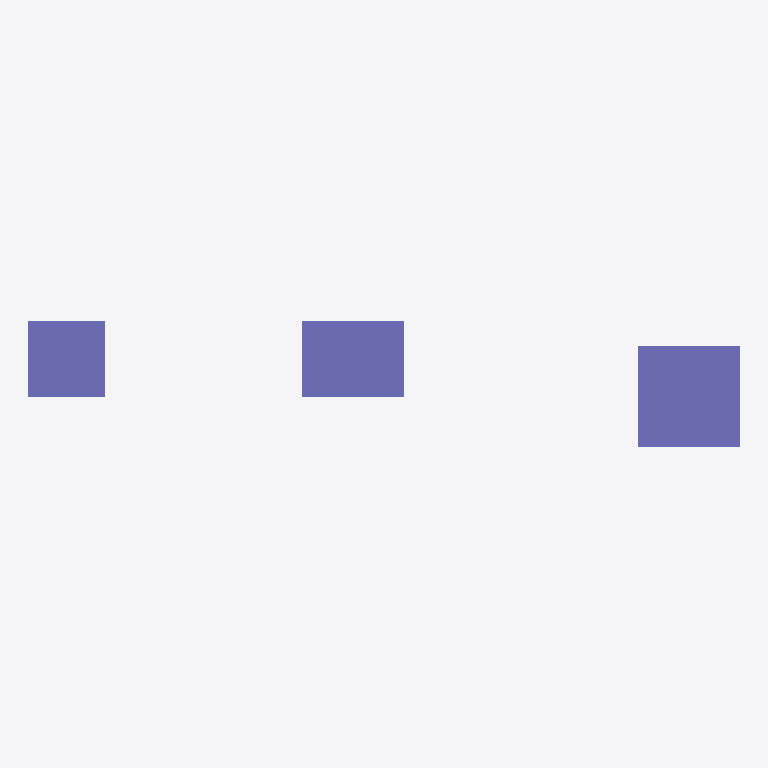
Plan cut of the same IFC building model at storey 'Level 0' (level 0.00 m, cut at 1.40 m), seen from above with north up, elements coloured by IFC class: 3 columns (violet). Cut surfaces are drawn darker.
Extent 4.2 m × 0.7 m × 4.0 m (x, y, z). Storeys (2): Level 0 at 0.00 m; Level 1 at 4.00 m. Elements (3): 3 IfcColumn.

HEADER;
FILE_DESCRIPTION(('ViewDefinition[DesignTransferView]'),'2;1');
FILE_NAME('/dev/null','2026-07-20T14:56:59+02:00',(''),(''),'IfcOpenShell 0.8.4.post1','IfcOpenShell 0.8.4.post1','Nobody');
FILE_SCHEMA(('IFC4'));
ENDSEC;
DATA;
#9=IFCPROJECT('2$1LAsj$T3CPRLiPZ7TYcL',#113,'Project Number',$,$,'Project Name','Project Status',(#118),#117);
#11=IFCSITE('3Uowq3eITvMCMKM8eXfmUe',#113,'Default',$,$,#36,$,$,.ELEMENT.,(51,30,23,112487),(0,-7,-37,-956022),0.0,$,$);
#10=IFCBUILDING('1$w90WMP0ZFduN3yipr6RC',#113,'Default Building',$,$,#39,$,$,.ELEMENT.,$,$,#40);
#8=IFCBUILDINGSTOREY('3Zu5Bv0LOHrPC1002nFYUj',#113,'Level 0',$,'Level:Circle Head - Project Datum',#43,$,'Level 0',.ELEMENT.,0.0);
#111=IFCBUILDINGSTOREY('15Z0v90RiHrPC2000mFIUj',#113,'Level 1',$,'Level:Circle Head - Project Datum',#48,$,'Level 1',.ELEMENT.,4000.0);
#80=IFCCOLUMN('33Jmm$NK915uP3ZMsGyYD1',#113,'Columns_Rectangular:600x600mm:314404',$,'Columns_Rectangular:600x600mm',#85,#3,'314404',.COLUMN.);
#51=IFCCOLUMN('33Jmm$NK915uP3ZMsfyYD1',#113,'Columns_Rectangular:450x600mm:314397',$,'Columns_Rectangular:450x600mm',#61,#77,'314397',.COLUMN.);
#12=IFCCOLUMN('33Jmm$NK915uP3ZMsYyYD1',#113,'Columns_Rectangular:450x450mm:314390',$,'Columns_Rectangular:450x450mm',#17,#35,'314390',.COLUMN.);
ENDSEC;
